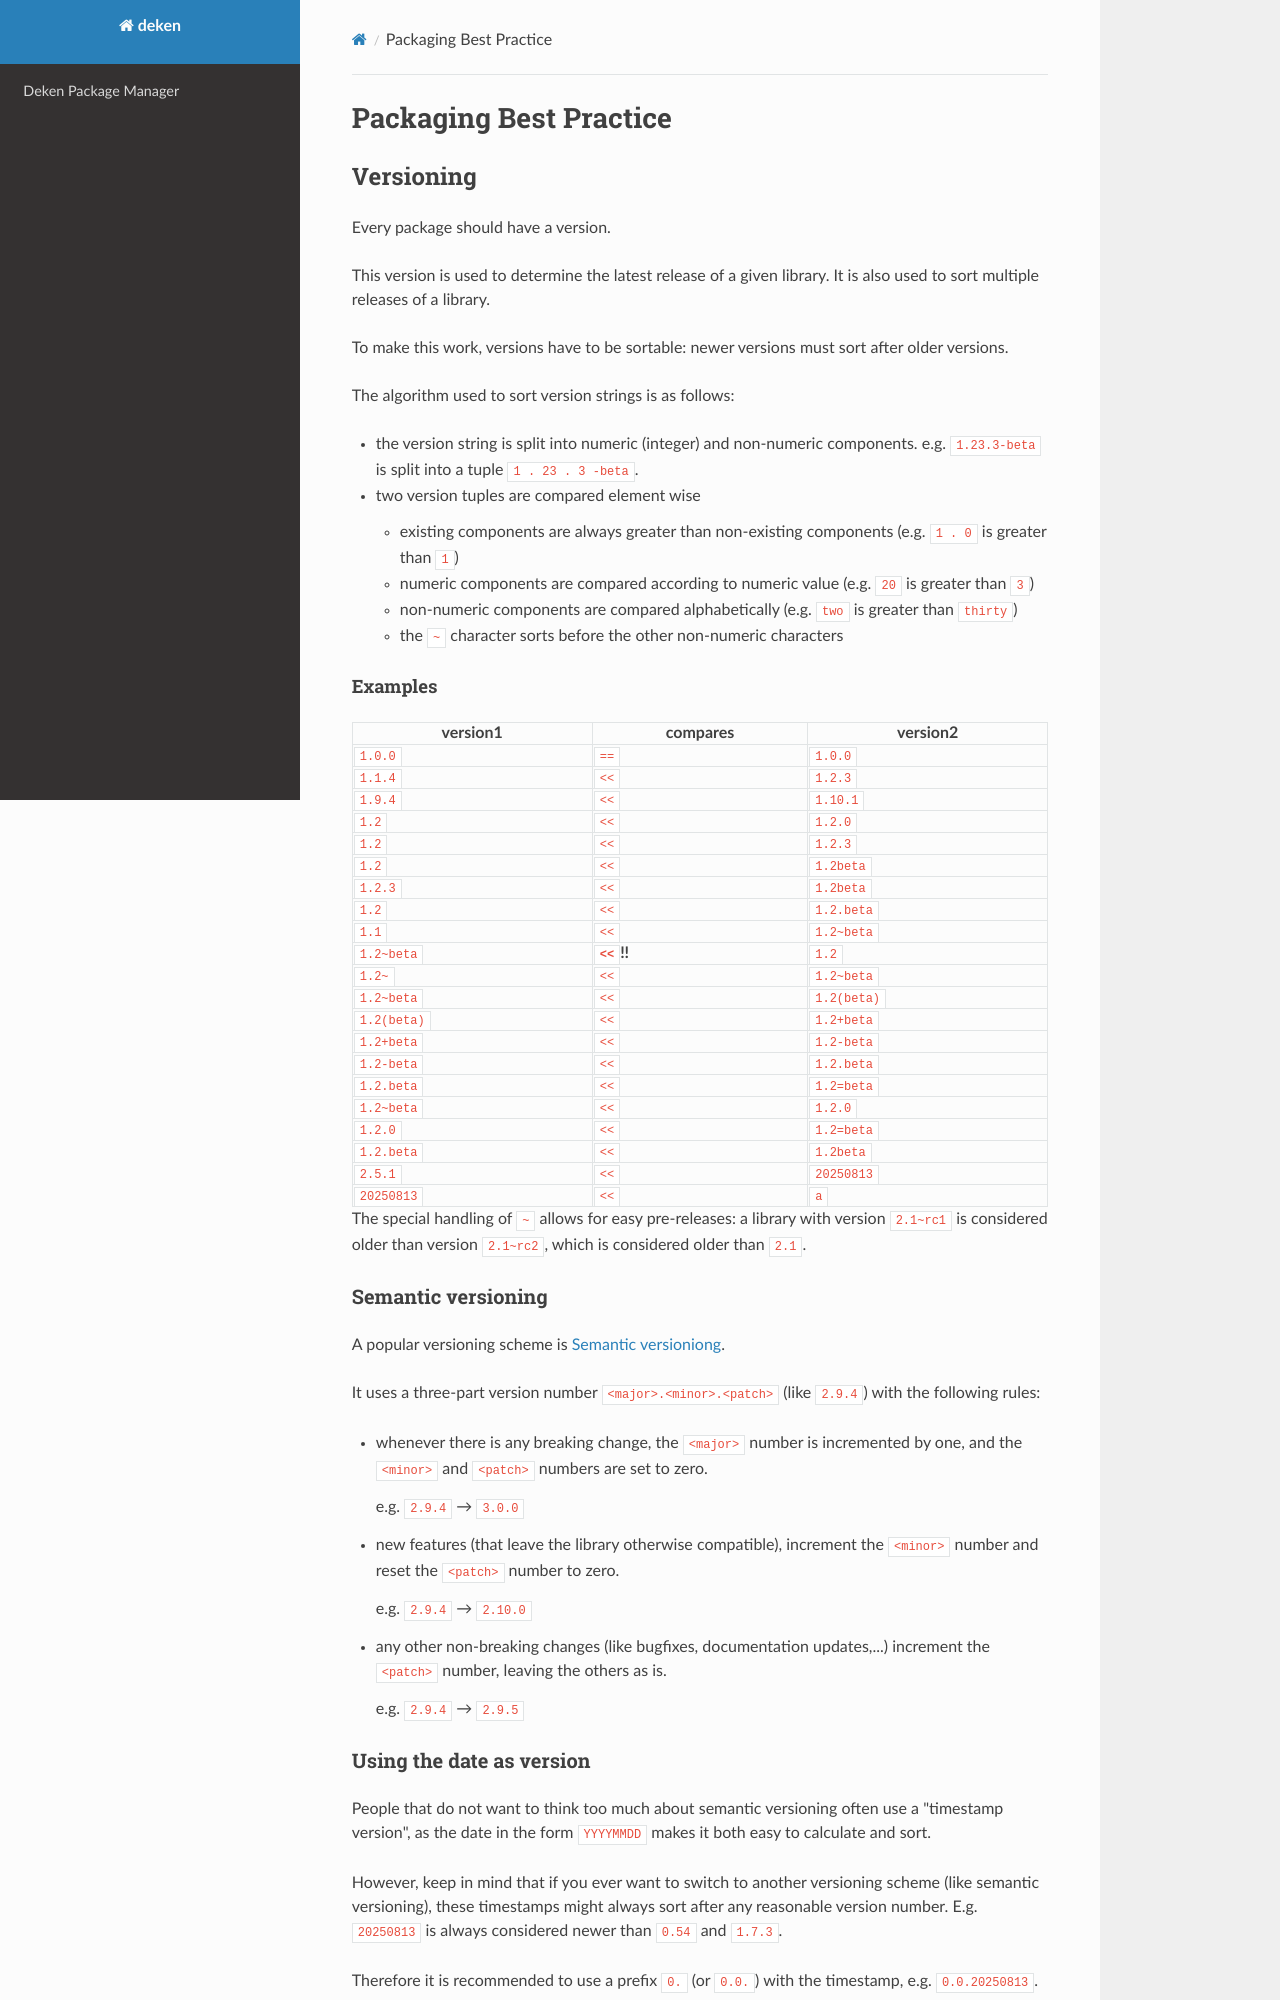

repository: pure-data/deken · page: best-practice/index.html · generator: mkdocs

Packaging Best Practice
=======================

## Versioning

Every package should have a version.

This version is used to determine the latest release of a given library.
It is also used to sort multiple releases of a library.

To make this work, versions have to be sortable: newer versions must sort after older versions.

The algorithm used to sort version strings is as follows:

- the version string is split into numeric (integer) and non-numeric components.
  e.g. `1.23.3-beta` is split into a tuple `1 . 23 . 3 -beta`.
- two version tuples are compared element wise

    - existing components are always greater than non-existing components (e.g. `1 . 0` is greater than `1`)
    - numeric components are compared according to numeric value (e.g. `20` is greater than `3`)
    - non-numeric components are compared alphabetically (e.g. `two` is greater than `thirty`)
    - the `~` character sorts before the other non-numeric characters


#### Examples

| version1   | compares | version2   |
|------------|----------|------------|
| `1.0.0`    | `==`     | `1.0.0`    |
| `1.1.4`    | `<<`     | `1.2.3`    |
| `1.9.4`    | `<<`     | `1.10.1`   |
| `1.2`      | `<<`     | `1.2.0`    |
| `1.2`      | `<<`     | `1.2.3`    |
| `1.2`      | `<<`     | `1.2beta`  |
| `1.2.3`    | `<<`     | `1.2beta`  |
| `1.2`      | `<<`     | `1.2.beta` |
| `1.1`      | `<<`     | `1.2~beta` |
| `1.2~beta` | **`<<`!!** | `1.2`    |
| `1.2~`     | `<<`     | `1.2~beta` |
| `1.2~beta` | `<<`     | `1.2(beta)`|
| `1.2(beta)`| `<<`     | `1.2+beta` |
| `1.2+beta` | `<<`     | `1.2-beta` |
| `1.2-beta` | `<<`     | `1.2.beta` |
| `1.2.beta` | `<<`     | `1.2=beta` |
| `1.2~beta` | `<<`     | `1.2.0`    |
| `1.2.0`    | `<<`     | `1.2=beta` |
| `1.2.beta` | `<<`     | `1.2beta`  |
| `2.5.1`    | `<<`     | `20250813` |
| `20250813` | `<<`     | `a`        |

The special handling of `~` allows for easy pre-releases:
a library with version `2.1~rc1` is considered older than version `2.1~rc2`, which is considered older than `2.1`.

### Semantic versioning

A popular versioning scheme is [Semantic versioniong](https://semver.org).

It uses a three-part version number `<major>.<minor>.<patch>` (like `2.9.4`) with the following rules:

- whenever there is any breaking change, the `<major>` number is incremented by one, and the `<minor>` and `<patch>` numbers are set to zero.

    e.g. `2.9.4` → `3.0.0`

- new features (that leave the library otherwise compatible), increment the `<minor>` number and reset the `<patch>` number to zero.

    e.g. `2.9.4` → `2.10.0`

- any other non-breaking changes (like bugfixes, documentation updates,...) increment the `<patch>` number, leaving the others as is.

    e.g. `2.9.4` → `2.9.5`


### Using the date as version

People that do not want to think too much about semantic versioning often use a "timestamp version",
as the date in the form `YYYYMMDD` makes it both easy to calculate and sort.

However, keep in mind that if you ever want to switch to another versioning scheme (like semantic versioning),
these timestamps might always sort after any reasonable version number.
E.g. `20250813` is always considered newer than `0.54` and `1.7.3`.

Therefore it is recommended to use a prefix `0.` (or `0.0.`) with the timestamp, e.g. `0.0.20250813`.

If you ever decide to switch the versioning scheme, your upload of `1.0.0` or `0.1.0`
will have a higher priority than the old date-based version.
